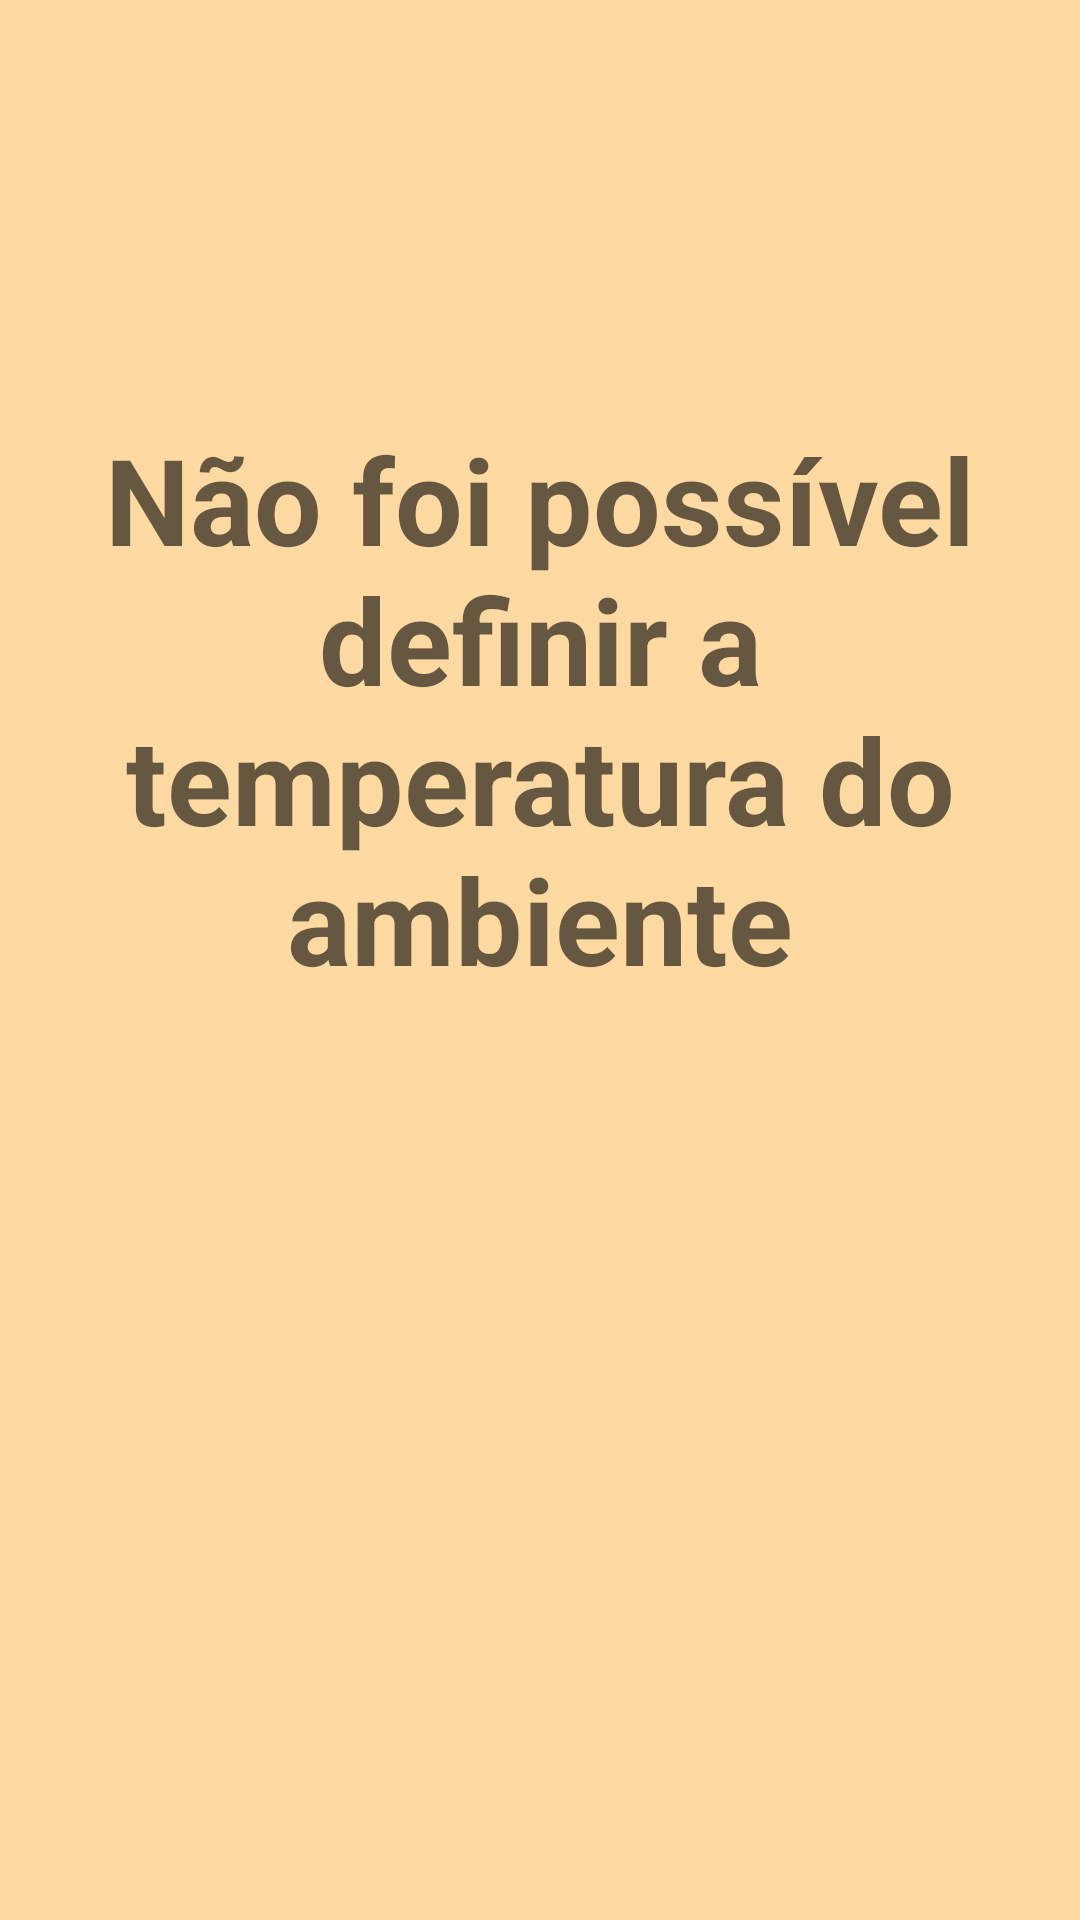

The Android layout XML behind this screen, and the referenced resources:
<!-- AndroidManifest.xml: application theme Theme.YogaPad -->
<!-- res/layout/activity_hotyoga.xml -->
<?xml version="1.0" encoding="utf-8"?>
<androidx.constraintlayout.widget.ConstraintLayout xmlns:android="http://schemas.android.com/apk/res/android"
    xmlns:app="http://schemas.android.com/apk/res-auto"
    xmlns:tools="http://schemas.android.com/tools"
    android:layout_width="match_parent"
    android:layout_height="match_parent"
    android:background="@color/defaultCol">

    <TextView
        android:id="@+id/txtTempHot"
        style="@style/TitleTxt"
        android:layout_width="wrap_content"
        android:layout_height="wrap_content"
        android:hint="@string/hintTemperature"
        app:layout_constraintBottom_toBottomOf="parent"
        app:layout_constraintEnd_toEndOf="parent"
        app:layout_constraintHorizontal_bias="0.0"
        app:layout_constraintStart_toStartOf="parent"
        app:layout_constraintTop_toTopOf="parent"
        app:layout_constraintVertical_bias="0.313" />
</androidx.constraintlayout.widget.ConstraintLayout>
<!-- resources referenced by this layout -->
<resources>
  <color name="defaultCol">#FFD9A2</color>
  <string name="hintTemperature">Não foi possível definir a temperatura do ambiente</string>
  <style name="TitleTxt" parent="TextAppearance.AppCompat">
          <item name="android:gravity">center</item>
          <item name="android:textColor">#DF5E35</item>
          <item name="android:textSize">40sp</item>
          <item name="android:textStyle">bold</item>
      </style>
  <style name="Theme.YogaPad" parent="Theme.MaterialComponents.DayNight.NoActionBar">
          
          <item name="colorPrimary">@color/purple_500</item>
          <item name="colorPrimaryVariant">@color/purple_700</item>
          <item name="colorOnPrimary">@color/white</item>
          
          <item name="colorSecondary">@color/teal_200</item>
          <item name="colorSecondaryVariant">@color/teal_700</item>
          <item name="colorOnSecondary">@color/black</item>
          
          <item name="android:statusBarColor" tools:targetApi="l">?attr/colorPrimaryVariant</item>
          
      </style>
  <color name="purple_500">#FF6200EE</color>
  <color name="purple_700">#FF3700B3</color>
  <color name="white">#FFFFFFFF</color>
  <color name="teal_200">#FF03DAC5</color>
  <color name="teal_700">#FF018786</color>
  <color name="black">#FF000000</color>
</resources>
